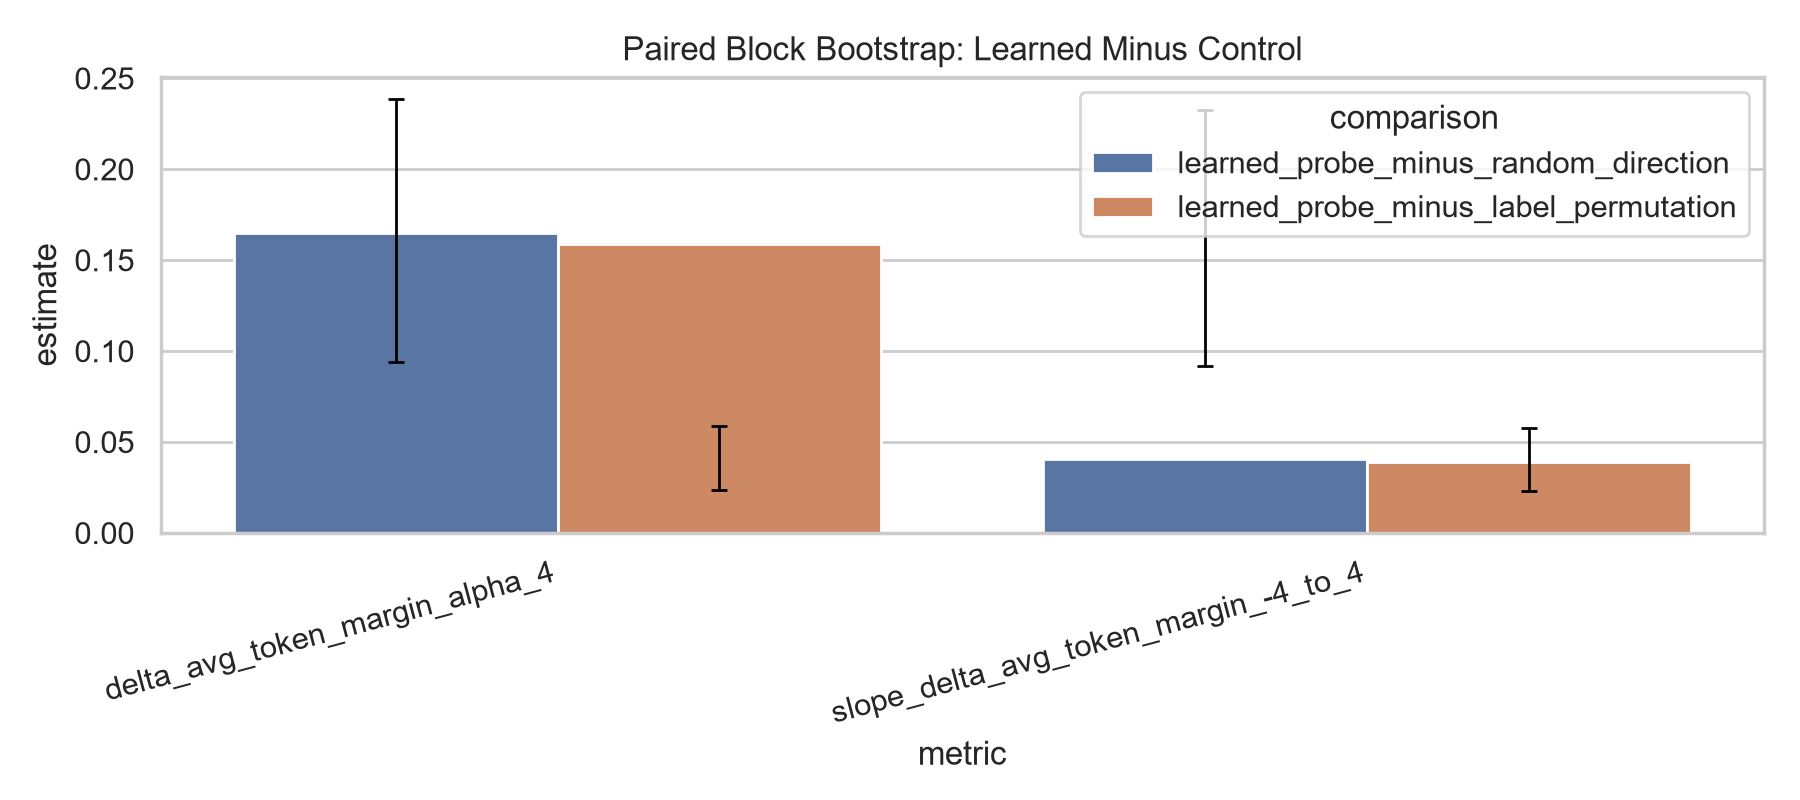

The data file committed next to this chart (first rows):
split, metric, comparison, estimate, ci_low, ci_high, ci_unit, bootstrap_samples
all_countries, delta_avg_token_margin_alpha_4, learned_probe_minus_random_direction, 0.1602, 0.1288, 0.1927, pair_id_block, 5000
all_countries, delta_avg_token_margin_alpha_4, learned_probe_minus_label_permutation, 0.1507, 0.1203, 0.1826, pair_id_block, 5000
all_countries, slope_delta_avg_token_margin_-4_to_4, learned_probe_minus_random_direction, 0.03947, 0.03163, 0.04741, pair_id_block, 5000
all_countries, slope_delta_avg_token_margin_-4_to_4, learned_probe_minus_label_permutation, 0.03721, 0.02964, 0.04517, pair_id_block, 5000
heldout_countries, delta_avg_token_margin_alpha_4, learned_probe_minus_random_direction, 0.1648, 0.09421, 0.2388, pair_id_block, 5000
heldout_countries, delta_avg_token_margin_alpha_4, learned_probe_minus_label_permutation, 0.1588, 0.09196, 0.2328, pair_id_block, 5000
heldout_countries, slope_delta_avg_token_margin_-4_to_4, learned_probe_minus_random_direction, 0.04049, 0.02351, 0.05899, pair_id_block, 5000
heldout_countries, slope_delta_avg_token_margin_-4_to_4, learned_probe_minus_label_permutation, 0.03906, 0.02284, 0.05797, pair_id_block, 5000
